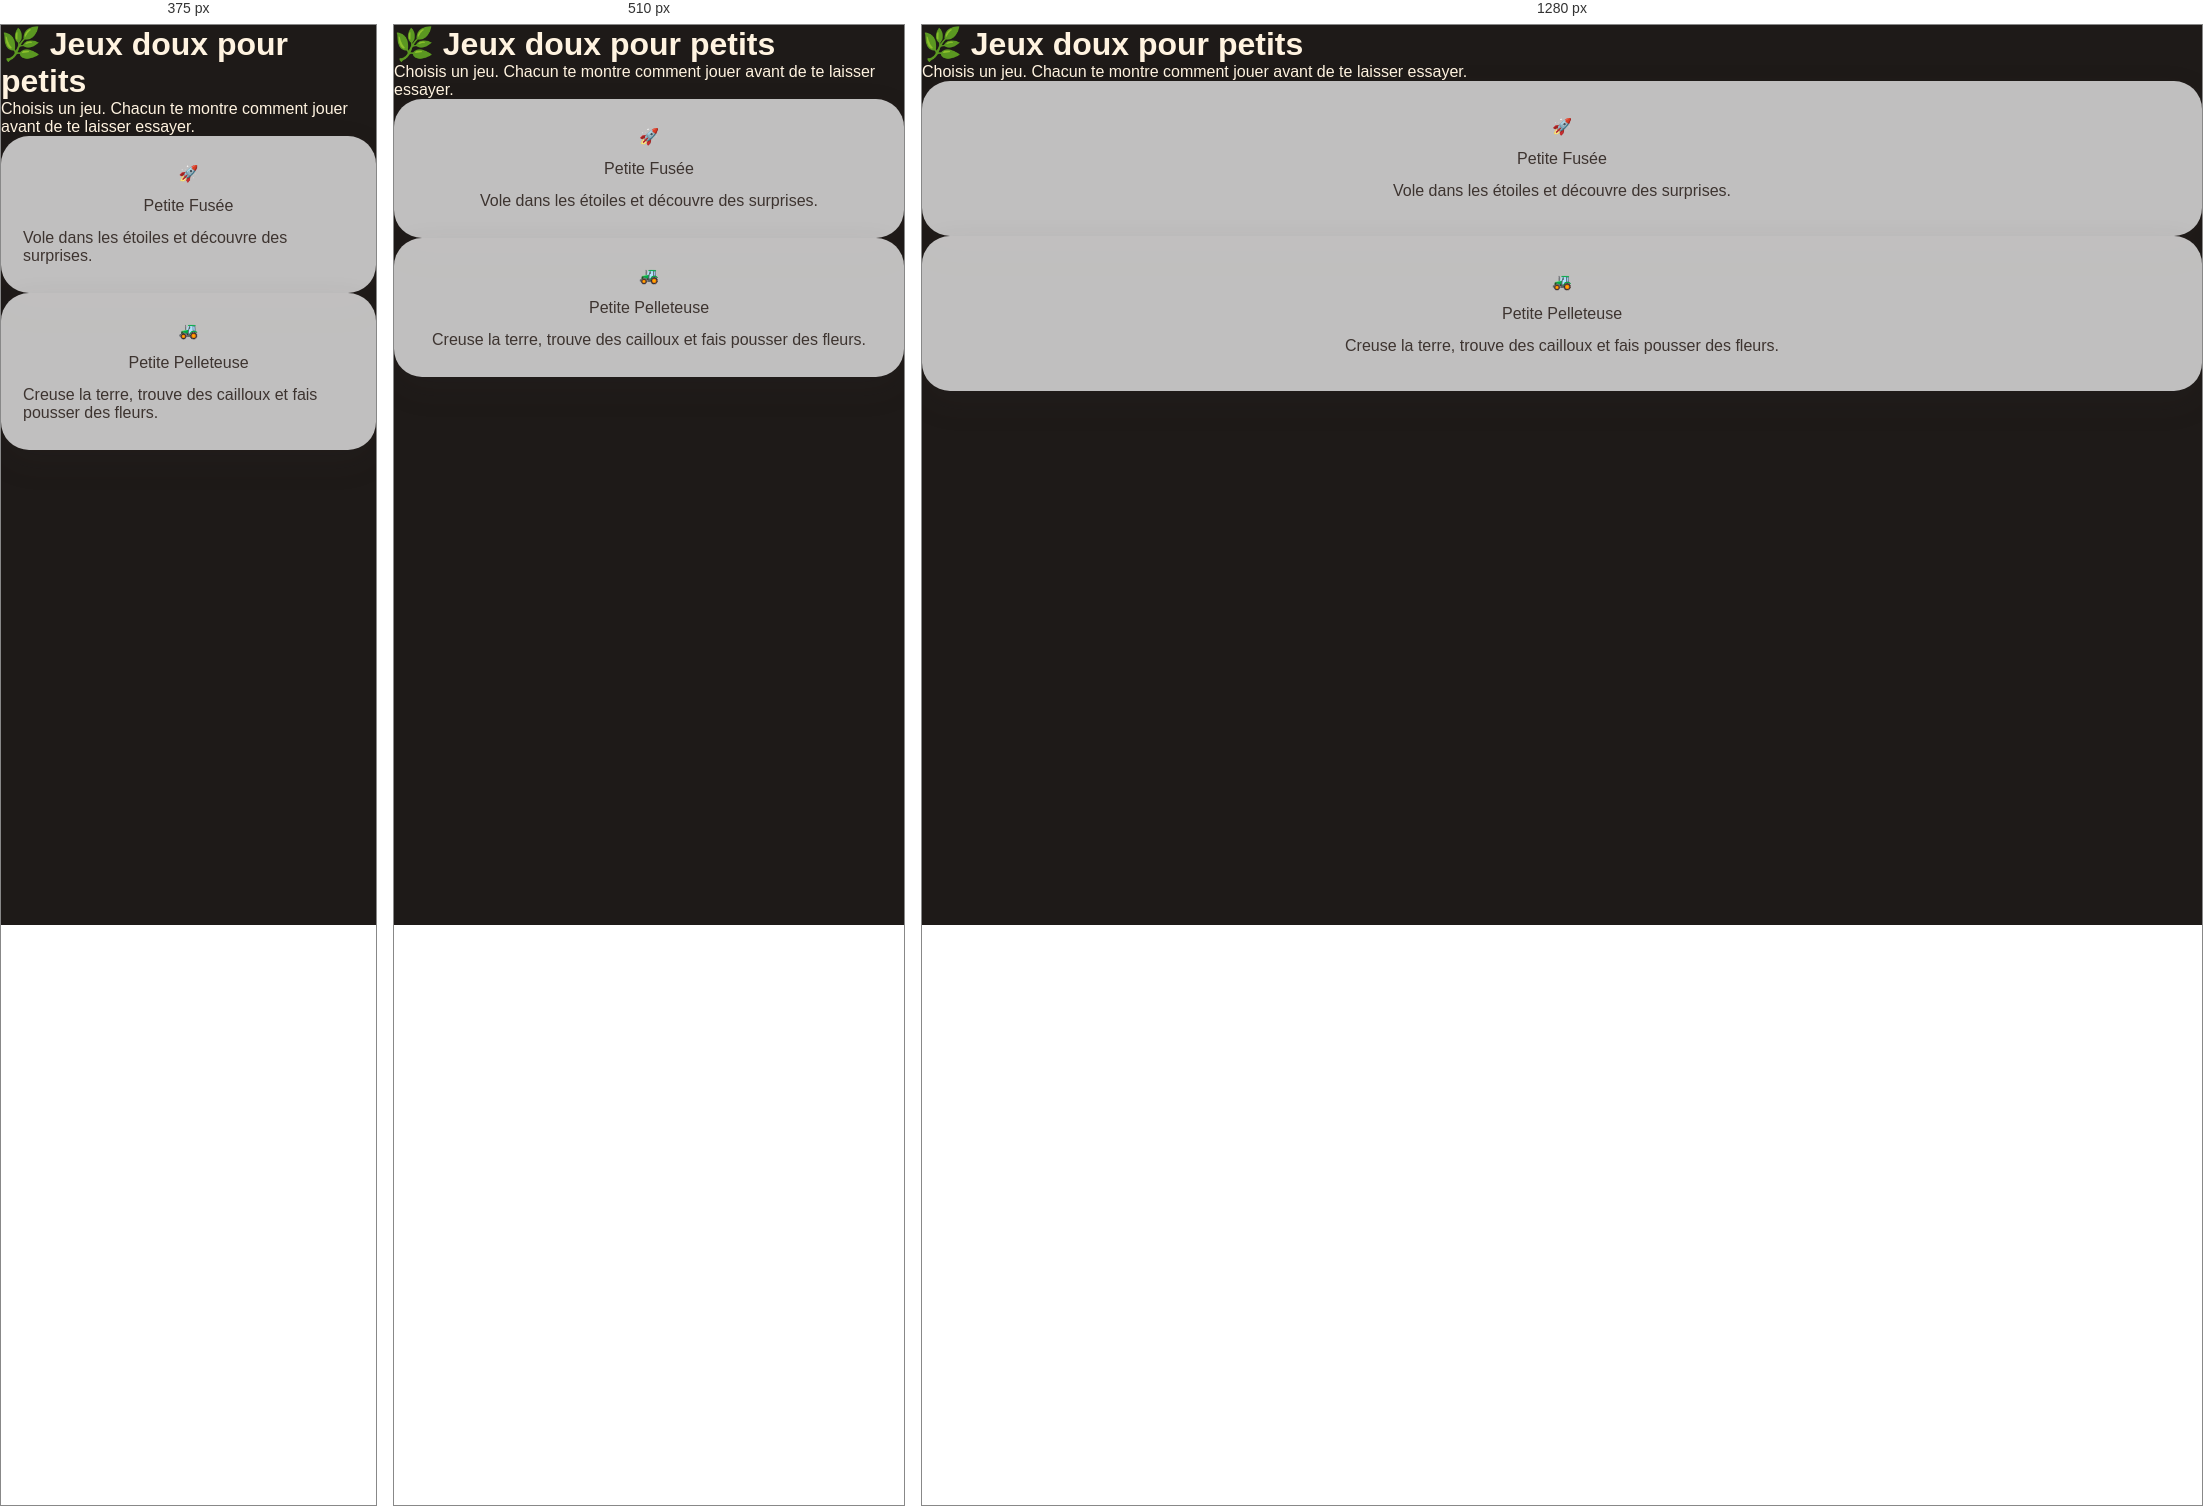
Rendered at 375 px, 510 px and 1280 px, left to right.

<!-- file: index.html -->
<!DOCTYPE html>
<html lang="fr">
<head>
  <meta charset="UTF-8" />
  <meta name="viewport" content="width=device-width, initial-scale=1.0, maximum-scale=1.0, user-scalable=no" />
  <title>Jeux doux pour petits</title>
  <link rel="preconnect" href="https://fonts.googleapis.com" />
  <link rel="preconnect" href="https://fonts.gstatic.com" crossorigin />
  <link href="https://fonts.googleapis.com/css2?family=Quicksand:wght@500;700&display=swap" rel="stylesheet" />
  <link rel="stylesheet" href="/src/styles.css" />
</head>
<body class="home">
  <main class="home-wrap">
    <header class="home-header">
      <h1>🌿 Jeux doux pour petits</h1>
      <p>Choisis un jeu. Chacun te montre comment jouer avant de te laisser essayer.</p>
    </header>

    <nav class="games-grid">
      <a href="/petite-fusee.html" class="game-card rocket-card">
        <span class="game-icon">🚀</span>
        <span class="game-title">Petite Fusée</span>
        <span class="game-desc">Vole dans les étoiles et découvre des surprises.</span>
      </a>

      <a href="/petite-pelleteuse.html" class="game-card digger-card">
        <span class="game-icon">🚜</span>
        <span class="game-title">Petite Pelleteuse</span>
        <span class="game-desc">Creuse la terre, trouve des cailloux et fais pousser des fleurs.</span>
      </a>
    </nav>
  </main>

  <script type="module" src="/src/home.js"></script>
</body>
</html>


/* @media block from styles.css */
@media (max-width: 600px) {
  .menu-container h1 {
    font-size: 38px;
  }
  .menu-container .subtitle {
    font-size: 18px;
  }
  .game-card {
    padding: 28px 22px;
  }
  .game-card .title {
    font-size: 22px;
  }
  .game-card .desc {
    font-size: 14px;
  }
  .pill {
    font-size: 16px;
    padding: 10px 18px;
  }
  .music-toggle {
    font-size: 14px;
    padding: 8px 14px;
  }
  .vehicle-btn {
    font-size: 14px;
    padding: 12px 8px;
  }
}

/* @media block from styles.css */
@media (max-width: 420px) {
  .vehicle-btn {
    font-size: 12px;
    padding: 10px 6px;
  }
  .vehicle-btn .emoji {
    display: block;
  }
}